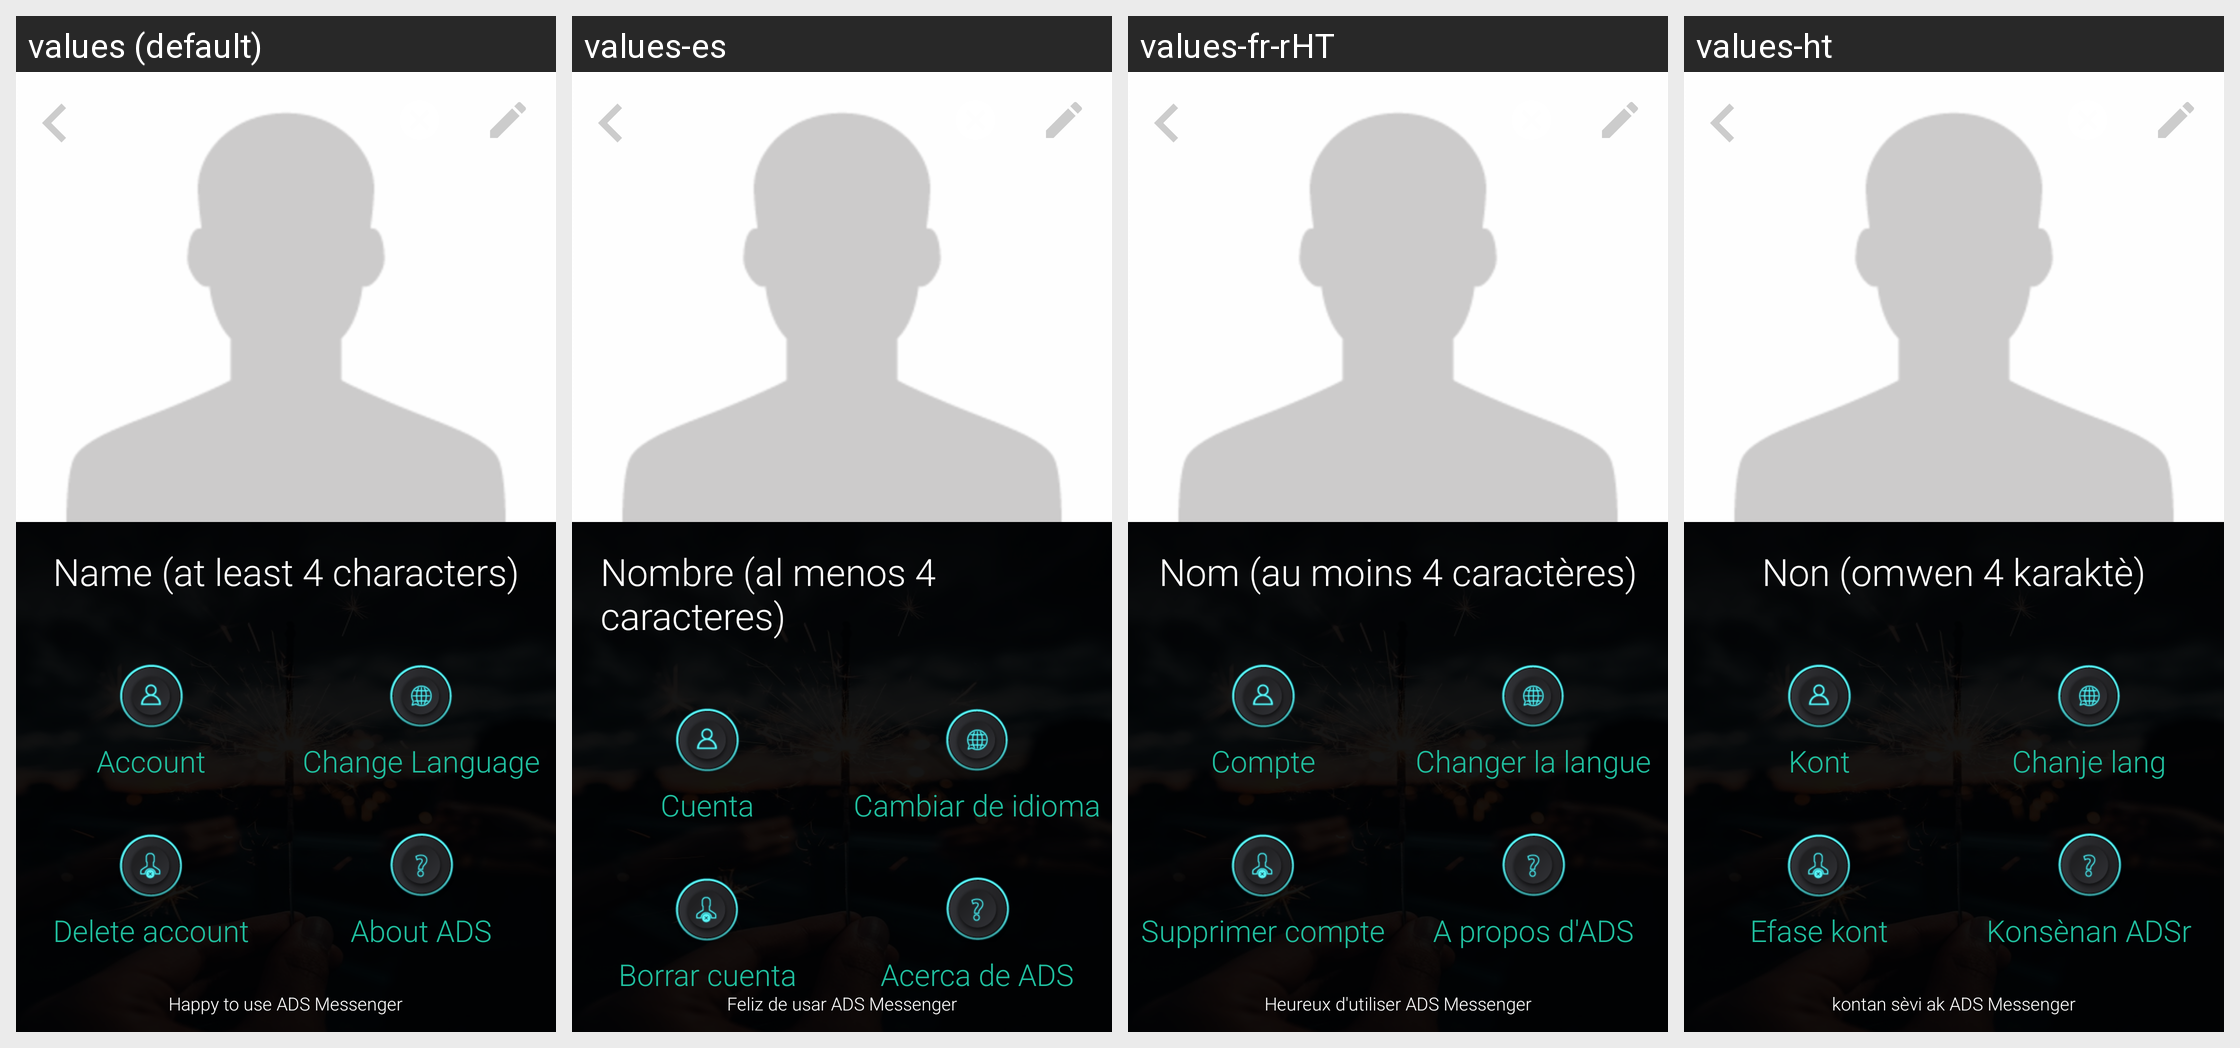

The same Android screen rendered under several of its app's locales, left to right. List the strings drawn on it with the default value and each locale's translation.
Android screen res/layout/activity_settings.xml rendered under 4 locales, left to right: values (default), values-es, values-fr-rHT, values-ht. Device: Nexus 5 (rendered at 1080×1920; each locale shown at half size, 540×960, under a caption strip naming it); theme AppTheme.
Strings drawn on this screen, with the default value and each locale's value (text and hints the layout hard-codes, and strings that could not be matched under every locale, appear in the picture but are not listed):

display_name
  values: Name (at least 4 characters)
  values-es: Nombre (al menos 4 caracteres)
  values-fr-rHT: Nom (au moins 4 caractères)
  values-ht: Non (omwen 4 karaktè)

account
  values: Account
  values-es: Cuenta
  values-fr-rHT: Compte
  values-ht: Kont

change_language
  values: Change Language
  values-es: Cambiar de idioma
  values-fr-rHT: Changer la langue
  values-ht: Chanje lang

delete_my_account
  values: Delete account
  values-es: Borrar cuenta
  values-fr-rHT: Supprimer compte
  values-ht: Efase kont

about_adsd
  values: About ADS
  values-es: Acerca de ADS
  values-fr-rHT: A propos d'ADS
  values-ht: Konsènan ADSr

status_default
  values: Happy to use ADS Messenger
  values-es: Feliz de usar ADS Messenger
  values-fr-rHT: Heureux d'utiliser ADS Messenger
  values-ht: kontan sèvi ak ADS Messenger
